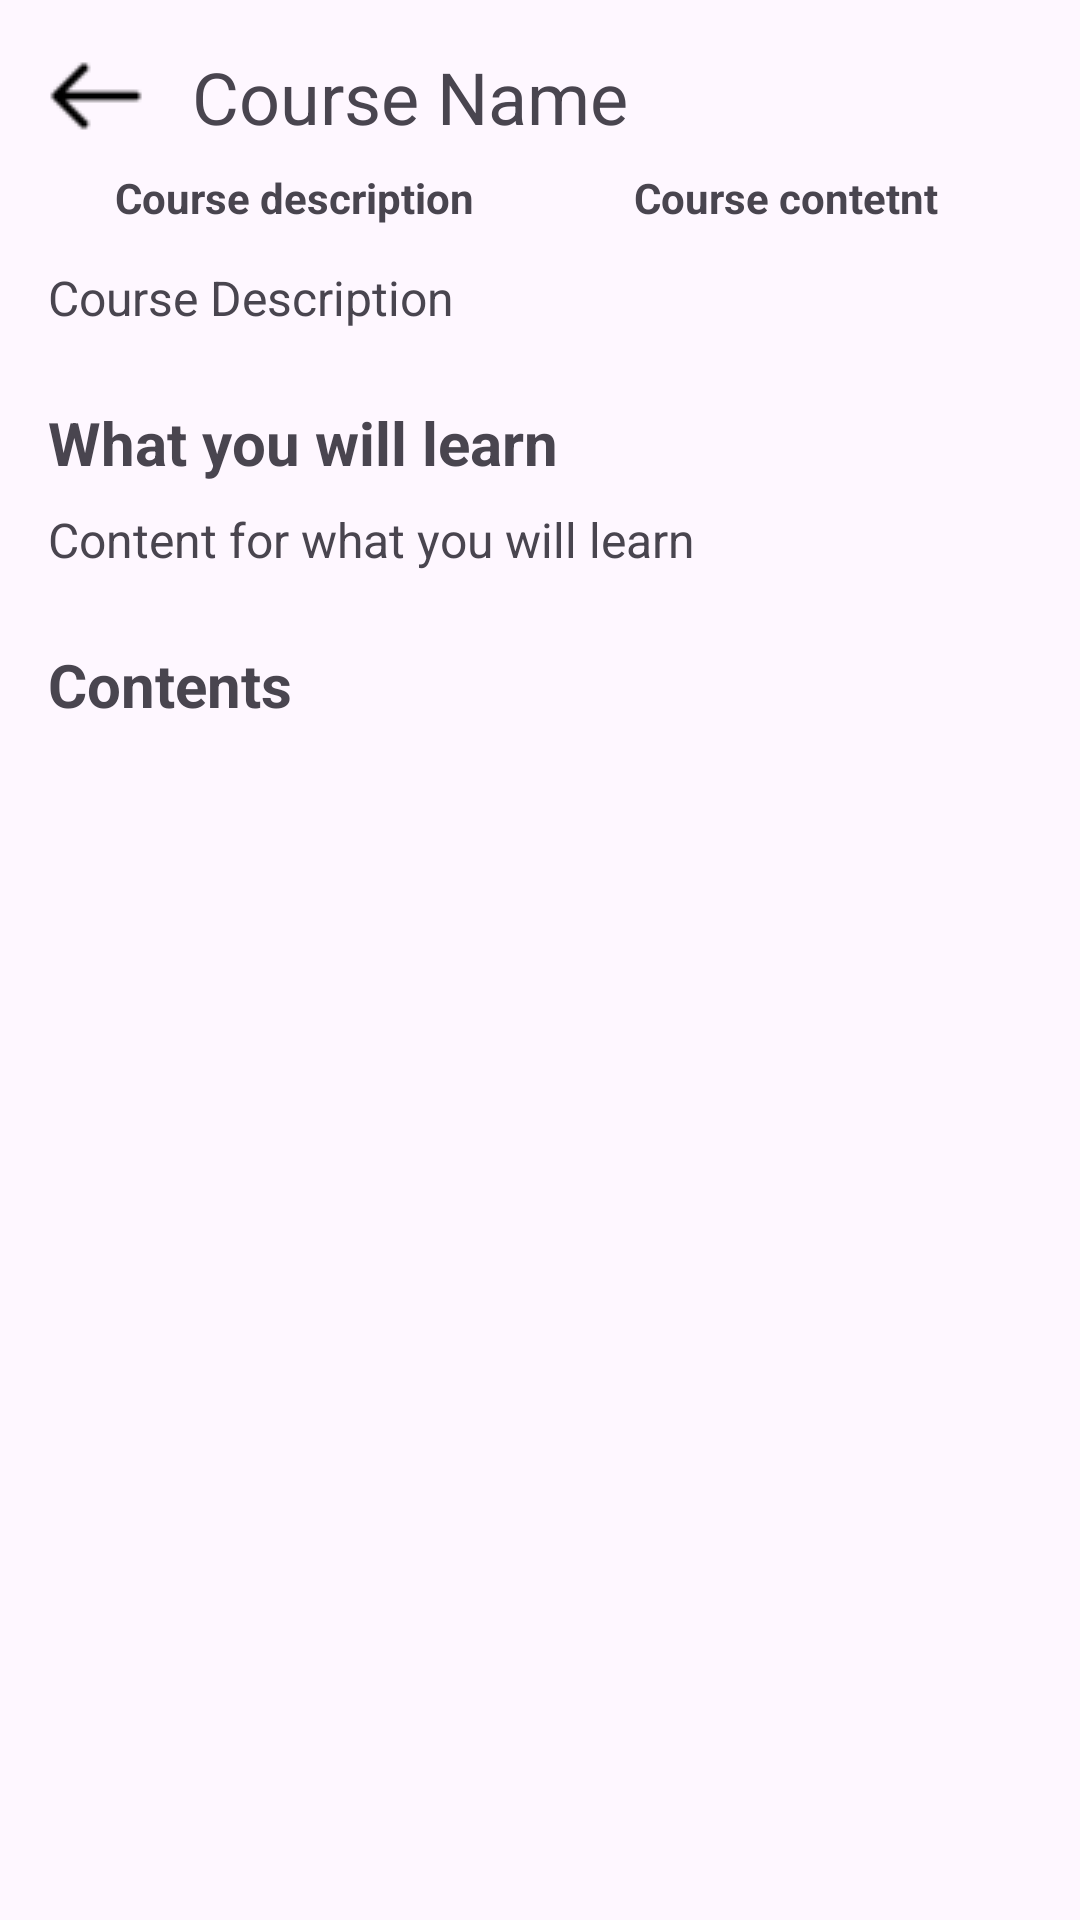

Write the Android layout XML for this screen, with the resource values it uses.
<!-- AndroidManifest.xml: application theme Theme.BrainBridge -->
<!-- res/layout/activity_course_detail.xml -->
<?xml version="1.0" encoding="utf-8"?>
<androidx.constraintlayout.widget.ConstraintLayout xmlns:android="http://schemas.android.com/apk/res/android"
    xmlns:app="http://schemas.android.com/apk/res-auto"
    xmlns:tools="http://schemas.android.com/tools"
    android:layout_width="match_parent"
    android:layout_height="match_parent"
    tools:context=".CourseDetail.CourseDetailActivity">

    <ImageButton
        android:id="@+id/backButton"
        android:layout_width="wrap_content"
        android:layout_height="wrap_content"
        android:src="@drawable/ic_back"
        android:background="?attr/selectableItemBackgroundBorderless"
        android:layout_margin="16dp"
        app:layout_constraintTop_toTopOf="parent"
        app:layout_constraintStart_toStartOf="parent" />

    <LinearLayout
        android:id="@+id/modeToggleContainer"
        android:layout_width="0dp"
        android:layout_height="32dp"
        android:layout_marginTop="8dp"
        android:layout_marginHorizontal="16dp"
        android:orientation="horizontal"
        android:visibility="visible"
        app:layout_constraintBottom_toTopOf="@+id/courseDescription"
        app:layout_constraintEnd_toEndOf="parent"
        app:layout_constraintStart_toStartOf="parent"
        app:layout_constraintTop_toBottomOf="@+id/courseName">

        <TextView
            android:id="@+id/descriptionModeButton"
            android:layout_width="0dp"
            android:layout_height="wrap_content"
            android:layout_weight="1"
            android:text="Course description"
            android:textSize="14sp"
            android:textStyle="bold"
            android:gravity="center"
            android:paddingBottom="8dp"
            android:background="?attr/selectableItemBackgroundBorderless"
            android:clickable="true"
            android:focusable="true" />

        <TextView
            android:id="@+id/tasksModeButton"
            android:layout_width="0dp"
            android:layout_height="wrap_content"
            android:layout_weight="1"
            android:text="Course contetnt"
            android:textSize="14sp"
            android:textStyle="bold"
            android:gravity="center"
            android:paddingBottom="8dp"
            android:background="?attr/selectableItemBackgroundBorderless"
            android:clickable="true"
            android:focusable="true" />
    </LinearLayout>

    <TextView
        android:id="@+id/courseName"
        android:layout_width="0dp"
        android:layout_height="wrap_content"
        android:text="Course Name"
        android:textSize="24sp"
        android:layout_marginHorizontal="16dp"
        app:layout_constraintTop_toTopOf="@id/backButton"
        app:layout_constraintStart_toEndOf="@id/backButton"
        app:layout_constraintEnd_toEndOf="parent" />

    <Button
        android:id="@+id/enrollButton"
        android:layout_width="0dp"
        android:layout_height="wrap_content"
        android:layout_margin="16dp"
        android:visibility="gone"
        android:text="Записаться на курс"
        app:layout_constraintBottom_toTopOf="@+id/courseDescription"
        app:layout_constraintEnd_toEndOf="parent"
        app:layout_constraintStart_toStartOf="parent"
        app:layout_constraintTop_toBottomOf="@+id/courseName" />

    <TextView
        android:id="@+id/courseDescription"
        android:layout_width="0dp"
        android:layout_height="wrap_content"
        android:text="Course Description"
        android:textSize="16sp"
        android:layout_marginTop="8dp"
        android:layout_marginHorizontal="16dp"
        app:layout_constraintTop_toBottomOf="@id/enrollButton"
        app:layout_constraintStart_toStartOf="parent"
        app:layout_constraintEnd_toEndOf="parent" />

    <TextView
        android:id="@+id/whatYouWillLearnLabel"
        android:layout_width="0dp"
        android:layout_height="wrap_content"
        android:text="What you will learn"
        android:textSize="20sp"
        android:textStyle="bold"
        android:layout_marginTop="24dp"
        android:layout_marginHorizontal="16dp"
        app:layout_constraintTop_toBottomOf="@id/courseDescription"
        app:layout_constraintStart_toStartOf="parent"
        app:layout_constraintEnd_toEndOf="parent" />

    <TextView
        android:id="@+id/whatYouWillLearnContent"
        android:layout_width="0dp"
        android:layout_height="wrap_content"
        android:text="Content for what you will learn"
        android:textSize="16sp"
        android:layout_marginTop="8dp"
        android:layout_marginHorizontal="16dp"
        app:layout_constraintTop_toBottomOf="@id/whatYouWillLearnLabel"
        app:layout_constraintStart_toStartOf="parent"
        app:layout_constraintEnd_toEndOf="parent" />

    <TextView
        android:id="@+id/contentsLabel"
        android:layout_width="0dp"
        android:layout_height="wrap_content"
        android:text="Contents"
        android:textSize="20sp"
        android:textStyle="bold"
        android:layout_marginTop="24dp"
        android:layout_marginHorizontal="16dp"
        app:layout_constraintTop_toBottomOf="@id/whatYouWillLearnContent"
        app:layout_constraintStart_toStartOf="parent"
        app:layout_constraintEnd_toEndOf="parent" />

    <androidx.recyclerview.widget.RecyclerView
        android:id="@+id/contentsRecyclerView"
        android:layout_width="0dp"
        android:layout_height="0dp"
        android:layout_marginHorizontal="16dp"
        android:layout_marginTop="8dp"
        app:layout_constraintBottom_toBottomOf="parent"
        app:layout_constraintEnd_toEndOf="parent"
        app:layout_constraintStart_toStartOf="parent"
        app:layout_constraintTop_toBottomOf="@id/contentsLabel" />


</androidx.constraintlayout.widget.ConstraintLayout>
<!-- resources referenced by this layout -->
<resources>
  <!-- drawable ic_back: png bitmap (drawable, 205 bytes) -->
  <style name="Theme.BrainBridge" parent="Base.Theme.BrainBridge" />
  <style name="Base.Theme.BrainBridge" parent="Theme.Material3.DayNight.NoActionBar">
          
          
      </style>
</resources>
